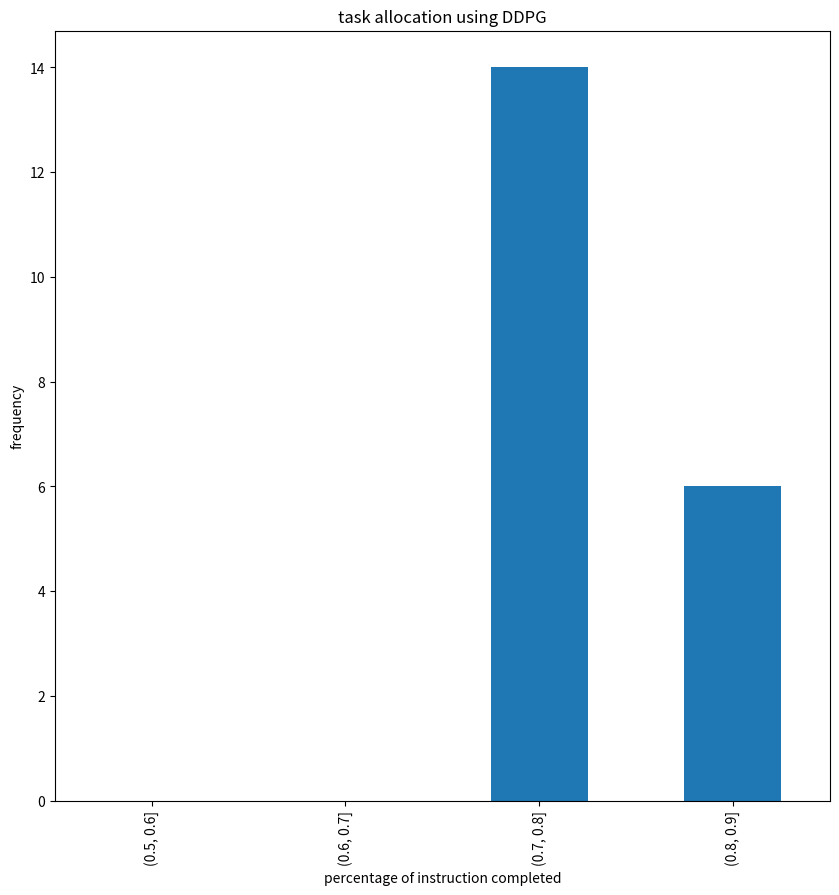

Recreate this plot in Python.
import matplotlib.pyplot as plt
import numpy as np

import pandas as pd

a = [1762.0, 1891.0, 2004.0,1680.0, 1948.0, 2051.0,1844.0,1793.0, 1876.0, 1976.0, 1849.0, 1976.0,1855.0, 1907.0, 1722.0, 1827.0, 1833.0, 1793.0,1779.0,1675.0]
b = list(np.array(a)/2367)
avg = sum(a)/len(a)
print(avg)
print(avg/2367)
print(sum(i >= 0.70 and i < 0.80 for i in b))


# plt.plot(range(len(a)), a)
# plt.show()

bins=np.arange(0, 1, 0.1)

fig, ax = plt.subplots(figsize=(10,10))
(
    pd.cut(b, bins=np.arange(0.5, 1, 0.1))
        .value_counts()
        .sort_index()
        .plot.bar(ax=ax)
)
ax.set_ylabel('frequency')
ax.set_xlabel('percentage of instruction completed')
plt.title('task allocation using DDPG')
plt.show()

